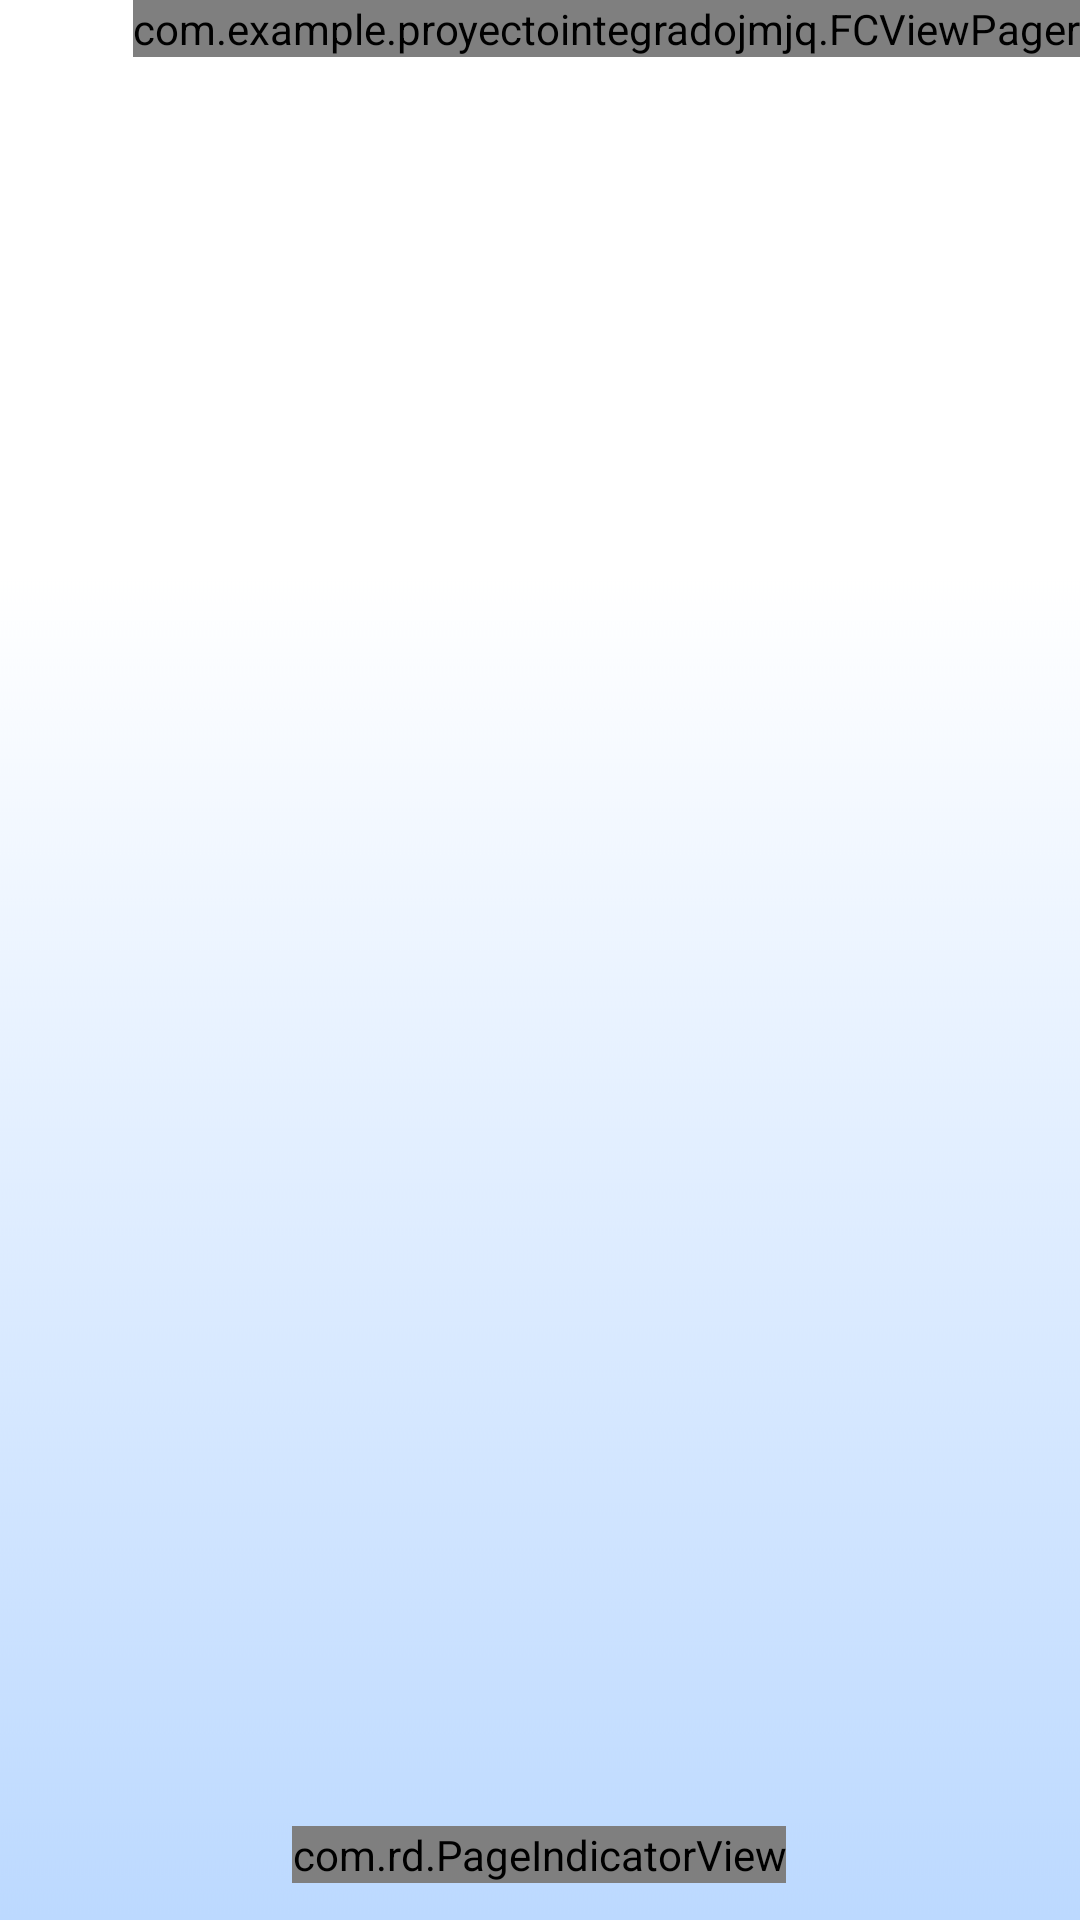

Write the Android layout XML for this screen, with the resource values it uses.
<!-- AndroidManifest.xml: application theme AppTheme -->
<!-- res/layout/activity_bienvenida_usuario.xml -->
<?xml version="1.0" encoding="utf-8"?>
<androidx.constraintlayout.widget.ConstraintLayout xmlns:android="http://schemas.android.com/apk/res/android"
    xmlns:app="http://schemas.android.com/apk/res-auto"
    xmlns:tools="http://schemas.android.com/tools"
    android:id="@+id/constraintLayout"
    android:layout_width="match_parent"
    android:background="@drawable/fondappac"
    android:layout_height="match_parent"
    tools:context=".MainActivity">

    <com.google.android.material.appbar.AppBarLayout
        android:id="@+id/appBarLayout"
        android:layout_width="414dp"
        android:layout_height="0dp"
        android:theme="@style/AppTheme.AppBarOverlay"
        app:layout_constraintBottom_toTopOf="@+id/view_pager"
        app:layout_constraintEnd_toEndOf="parent"
        app:layout_constraintStart_toStartOf="parent"
        app:layout_constraintTop_toTopOf="parent"
        app:layout_constraintVertical_bias="0.0">

        <TextView
            android:id="@+id/title"
            android:layout_width="wrap_content"
            android:layout_height="35dp"
            android:gravity="center"
            android:minHeight="?actionBarSize"
            android:textAppearance="@style/TextAppearance.Widget.AppCompat.Toolbar.Title" />

        <com.google.android.material.tabs.TabLayout
            android:id="@+id/tabs"
            android:layout_width="match_parent"
            android:layout_height="32dp"
            android:background="?attr/colorPrimary"
            app:tabGravity="center"
            app:tabIndicatorHeight="1dp" />
    </com.google.android.material.appbar.AppBarLayout>

    <com.example.proyectointegradojmjq.FCViewPager
        android:id="@+id/view_pager"
        android:layout_width="wrap_content"
        android:layout_height="wrap_content"
        app:layout_constraintEnd_toEndOf="parent"
        app:layout_constraintHorizontal_bias="1.0"
        app:layout_constraintStart_toStartOf="parent"
        app:layout_constraintTop_toTopOf="parent">

    </com.example.proyectointegradojmjq.FCViewPager>

    <com.rd.PageIndicatorView
        android:id="@+id/pageIndicatorView"
        android:layout_width="wrap_content"
        android:layout_height="wrap_content"
        android:scrollbarSize="200dp"
        app:layout_constraintBottom_toBottomOf="parent"
        app:layout_constraintEnd_toEndOf="parent"
        app:layout_constraintHorizontal_bias="0.498"
        app:layout_constraintStart_toStartOf="parent"
        app:layout_constraintTop_toTopOf="@+id/view_pager"
        app:layout_constraintVertical_bias="0.98"
        app:piv_animationType="drop"
        app:piv_dynamicCount="true"
        app:piv_interactiveAnimation="true"
        app:piv_padding="17dp"
        app:piv_radius="12dp"
        app:piv_selectedColor="@color/azulC"
        app:piv_unselectedColor="@color/azulO"
        app:piv_viewPager="@id/view_pager" />

</androidx.constraintlayout.widget.ConstraintLayout>
<!-- resources referenced by this layout -->
<resources>
  <color name="azulC">#0099FF</color>
  <color name="azulO">#006BB3</color>
  <!-- drawable fondappac: png bitmap (drawable-v24, 36335 bytes) -->
  <style name="AppTheme.AppBarOverlay" parent="ThemeOverlay.AppCompat.Dark.ActionBar" />
  <style name="AppTheme" parent="Theme.AppCompat.Light.DarkActionBar">
          
          <item name="colorPrimary">@color/colorPrimary</item>
          <item name="colorPrimaryDark">@color/colorPrimaryDark</item>
          <item name="colorAccent">@color/colorAccent</item>
      </style>
  
  
      If your application theme is AppTheme(or anything else), then in styles.xml add the following
      code:
  <color name="colorPrimary">@color/azulI</color>
  <color name="colorPrimaryDark">#000000</color>
  <color name="colorAccent">@color/azulO</color>
  <color name="azulI">#008AE6</color>
</resources>
